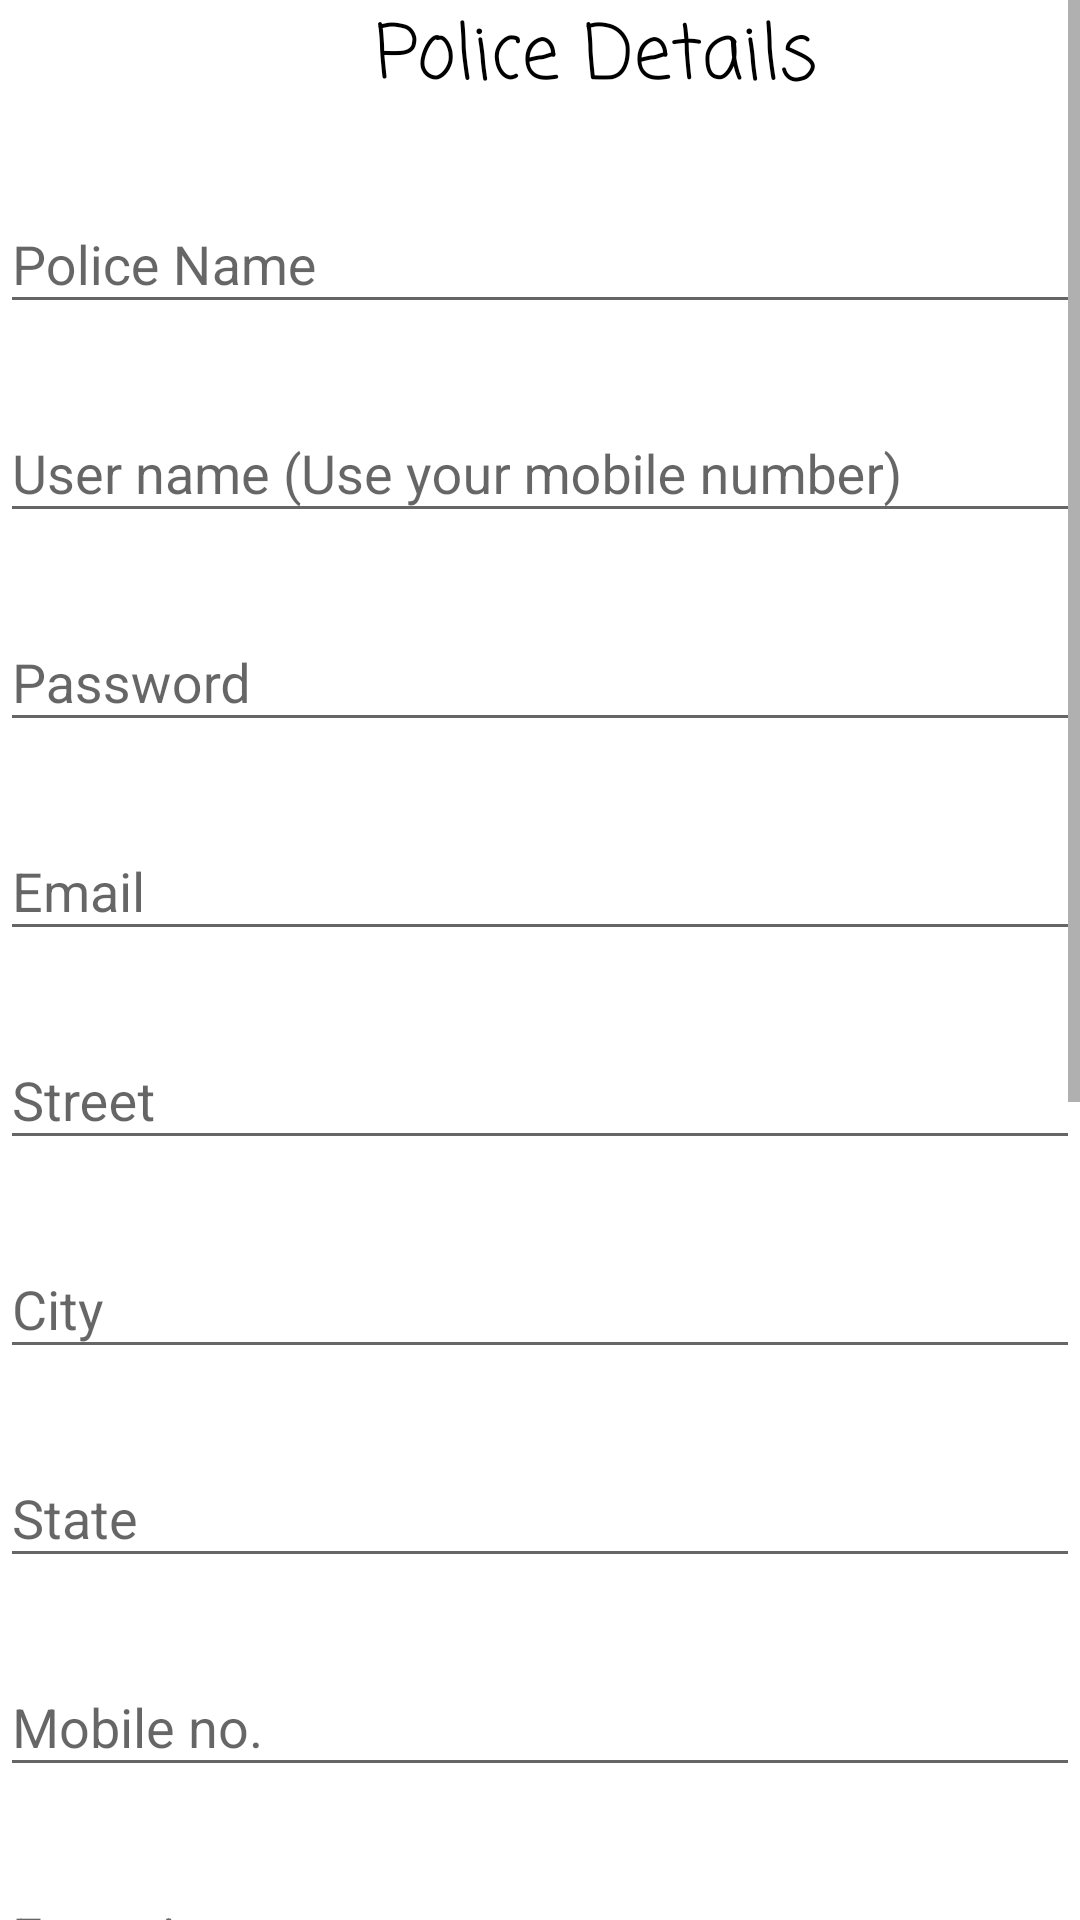

Here is an Android app screen rendered from its layout file. Give the layout XML and the strings, colors and styles it references.
<!-- AndroidManifest.xml: application theme AppTheme -->
<!-- res/layout/addpolice.xml -->
<?xml version="1.0" encoding="utf-8"?>
<ScrollView android:layout_width="fill_parent"

    android:layout_height="fill_parent"
    xmlns:android="http://schemas.android.com/apk/res/android">

<LinearLayout xmlns:android="http://schemas.android.com/apk/res/android"
    xmlns:app="http://schemas.android.com/apk/res-auto"
    android:orientation="vertical"
    android:layout_width="match_parent"
    android:layout_height="match_parent"
    android:background="@mipmap/bg14"
    >

    <TextView
        android:layout_width="wrap_content"
        android:layout_height="wrap_content"
        android:layout_marginLeft="125dp"
        android:text="Police Details"
        android:textColor="#000"
        android:textSize="25dp"
        android:fontFamily="casual"/>
    <com.google.android.material.textfield.TextInputLayout
        android:layout_width="match_parent"
        android:layout_height="wrap_content"
        android:hint="Police Name"
        android:fontFamily="casual"


        app:hintAnimationEnabled="true"
        app:hintTextAppearance="@style/hinttext"
        android:layout_marginTop="10dp"
        >
        <com.google.android.material.textfield.TextInputEditText
            android:layout_width="match_parent"
            android:layout_height="wrap_content"
            android:id="@+id/txtpolicename"/>
    </com.google.android.material.textfield.TextInputLayout>
    <com.google.android.material.textfield.TextInputLayout
        android:layout_marginTop="10dp"
        android:layout_width="match_parent"
        android:layout_height="wrap_content"
        android:hint="User name (Use your mobile number)"
        android:fontFamily="casual"
        app:hintAnimationEnabled="true"
        app:hintTextAppearance="@style/hinttext">
        <com.google.android.material.textfield.TextInputEditText
            android:layout_width="match_parent"
            android:layout_height="wrap_content"
            android:id="@+id/txtpusername"/>
    </com.google.android.material.textfield.TextInputLayout>
    <com.google.android.material.textfield.TextInputLayout
        android:layout_marginTop="10dp"
        android:layout_width="match_parent"
        android:layout_height="wrap_content"
        android:hint="Password"
        android:fontFamily="casual"
        app:hintAnimationEnabled="true"
        app:hintTextAppearance="@style/hinttext">
        <com.google.android.material.textfield.TextInputEditText
            android:layout_width="match_parent"
            android:layout_height="wrap_content"
            android:id="@+id/txtppass"
            android:inputType="textPassword"/>
    </com.google.android.material.textfield.TextInputLayout>

    <com.google.android.material.textfield.TextInputLayout
        android:layout_marginTop="10dp"
        android:layout_width="match_parent"
        android:layout_height="wrap_content"
        android:hint="Email"
        android:fontFamily="casual"

        app:hintAnimationEnabled="true"
        app:hintTextAppearance="@style/hinttext">
        <com.google.android.material.textfield.TextInputEditText
            android:layout_width="match_parent"
            android:layout_height="wrap_content"
            android:inputType="textEmailAddress"
            android:id="@+id/txtpmail"/>
    </com.google.android.material.textfield.TextInputLayout>

    <com.google.android.material.textfield.TextInputLayout
        android:layout_width="match_parent"
        android:layout_marginTop="10dp"
        android:layout_height="wrap_content"
        android:hint="Street"
        android:fontFamily="casual"
        app:hintAnimationEnabled="true"
        app:hintTextAppearance="@style/hinttext">
        <com.google.android.material.textfield.TextInputEditText
            android:layout_width="match_parent"
            android:layout_height="wrap_content"
            android:id="@+id/txtpstreet"
            android:inputType="text"/>
    </com.google.android.material.textfield.TextInputLayout>

    <com.google.android.material.textfield.TextInputLayout
        android:layout_width="match_parent"
        android:layout_marginTop="10dp"
        android:layout_height="wrap_content"
        android:hint="City"
        android:fontFamily="casual"
        app:hintAnimationEnabled="true"
        app:hintTextAppearance="@style/hinttext">
        <com.google.android.material.textfield.TextInputEditText
            android:layout_width="match_parent"
            android:layout_height="wrap_content"
            android:id="@+id/txtpcity"
            android:inputType="text"/>
    </com.google.android.material.textfield.TextInputLayout>

    <com.google.android.material.textfield.TextInputLayout
        android:layout_width="match_parent"
        android:layout_marginTop="10dp"
        android:layout_height="wrap_content"
        android:hint="State"
        android:fontFamily="casual"
        app:hintAnimationEnabled="true"
        app:hintTextAppearance="@style/hinttext">
        <com.google.android.material.textfield.TextInputEditText
            android:layout_width="match_parent"
            android:layout_height="wrap_content"
            android:id="@+id/txtpstate"
            android:inputType="text"/>
    </com.google.android.material.textfield.TextInputLayout>


    <com.google.android.material.textfield.TextInputLayout
        android:layout_width="match_parent"
        android:layout_marginTop="10dp"
        android:layout_height="wrap_content"
        android:hint="Mobile no."
        android:fontFamily="casual"
        app:hintAnimationEnabled="true"
        app:hintTextAppearance="@style/hinttext">
        <com.google.android.material.textfield.TextInputEditText
            android:layout_width="match_parent"
            android:layout_height="wrap_content"
            android:id="@+id/txtpphone"
            android:inputType="phone"/>
    </com.google.android.material.textfield.TextInputLayout>
    <com.google.android.material.textfield.TextInputLayout
        android:layout_width="match_parent"
        android:layout_height="wrap_content"
        android:hint="Enter Age"
        android:layout_marginTop="10dp"
        android:fontFamily="casual"
        app:hintAnimationEnabled="true"
        app:hintTextAppearance="@style/hinttext">
        <com.google.android.material.textfield.TextInputEditText
            android:layout_width="match_parent"
            android:layout_height="wrap_content"
            android:id="@+id/txtpage"
            android:inputType="number"/>
    </com.google.android.material.textfield.TextInputLayout>
    <TextView
        android:layout_width="match_parent"
        android:layout_height="wrap_content"
        android:layout_marginTop="10dp"
        android:text="Gender:"
        android:fontFamily="casual"/>
    <TableLayout
        android:layout_width="wrap_content"
        android:layout_height="wrap_content">
        <TableRow
            android:layout_marginTop="25dp">
            <RadioGroup
                android:orientation="horizontal">
                <RadioButton
                    android:layout_width="wrap_content"
                    android:layout_height="wrap_content"
                    android:text="Female"
                    android:fontFamily="casual"
                    android:id="@+id/rpfemale"
                    android:layout_weight="1"/>
                <RadioButton
                    android:layout_width="wrap_content"
                    android:layout_height="wrap_content"
                    android:text="Male"
                    android:fontFamily="casual"
                    android:id="@+id/rpmale"
                    android:layout_weight="1"
                    android:layout_marginLeft="25dp"/>
            </RadioGroup>
        </TableRow>
    </TableLayout>

    <TableLayout
        android:layout_width="wrap_content"
        android:layout_height="wrap_content"><TableRow
        android:layout_marginTop="25dp">
        <Button
            android:layout_width="wrap_content"
            android:layout_height="wrap_content"
            android:layout_marginTop="5dp"
            android:id="@+id/btnsubmit"
            android:fontFamily="casual"
            android:text="Submit"/>
        <Button android:layout_width="wrap_content"
            android:layout_height="wrap_content"
            android:text="Cancel"
            android:layout_marginTop="5dp"
            android:layout_marginLeft="10dp"
            android:shadowColor="#651FFF"
            android:id="@+id/btncancel"
            android:fontFamily="casual"/>
    </TableRow></TableLayout>


</LinearLayout>
</ScrollView>
<!-- resources referenced by this layout -->
<resources>
  <!-- mipmap bg14: png bitmap (mipmap-mdpi, 145726 bytes) -->
  <style name="hinttext" parent="TextAppearance.Design.Hint">
          <item name="android:textColor">#151516</item>
          <item name="android:textSize">20sp</item>
  
      </style>
  <style name="AppTheme" parent="Theme.AppCompat.DayNight.DarkActionBar">
          
          <item name="colorPrimary">#00B6A4</item>
          <item name="colorPrimaryDark">#014037</item>
          <item name="colorAccent">#036107</item>
      </style>
</resources>
